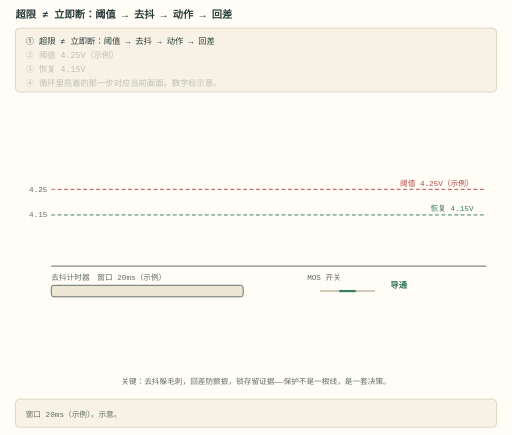
t = 0.00 s
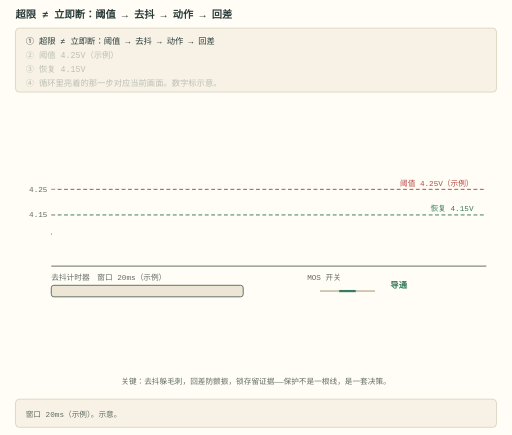
t = 1.67 s
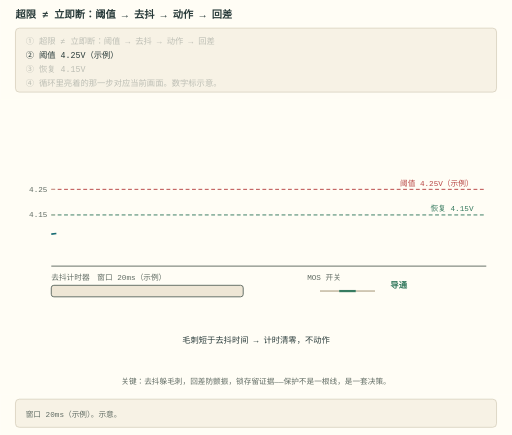
t = 3.33 s
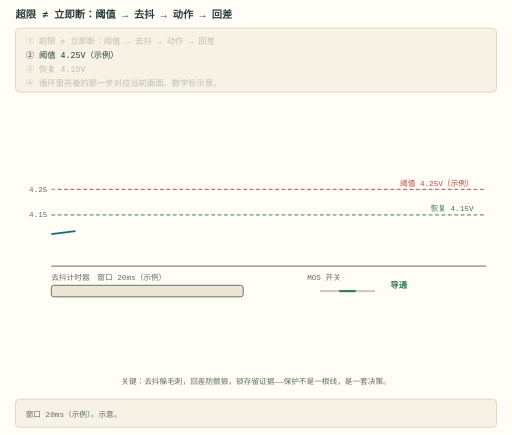
t = 5.00 s
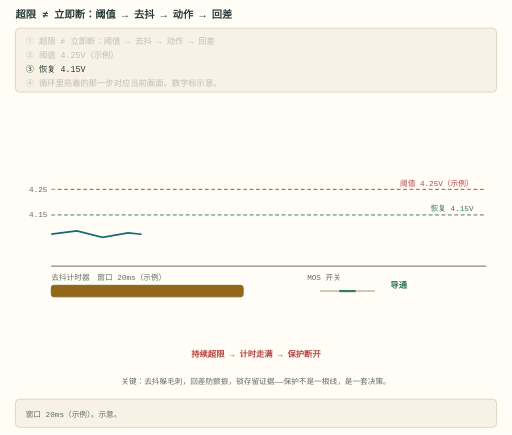
t = 6.67 s
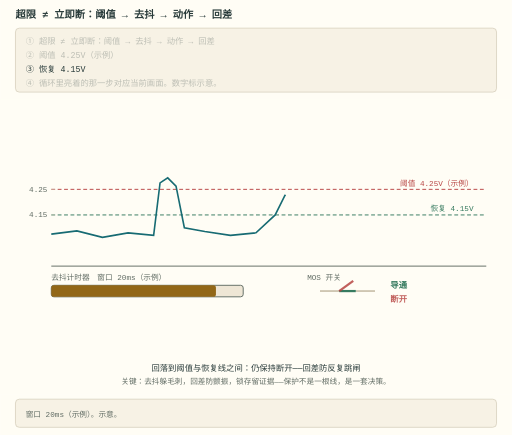
t = 8.33 s

The animated SVG that drew these frames (rendered in a browser with its animation timeline set to each time). Animation: 15 SMIL elements (animate=15); frames cover the first 8.33 s, repeats indefinitely.

<svg xmlns="http://www.w3.org/2000/svg" width="800" height="680" viewBox="0 -156 800 680" role="img" font-family="ui-monospace, Consolas, monospace">
  <title>保护去抖与回差动画</title>
  <desc>电压越过 4.25 V 示例阈值不立即断：去抖 20 ms 计满才动作，恢复要落回 4.15 V 的回差线以下。</desc><style>
    .bg { fill: #fffdf5; }
    .panel { fill: #f7f2e5; stroke: #cfc6b2; }
    .fill-boxb { fill: #e4f0df; }
    .fill-boxg { fill: #e4f0df; }
    .fill-boxr { fill: #f6e2df; }
    .fill-boxy { fill: #fbefc7; }
    .fill-b { fill: #176b73; }
    .fill-g { fill: #377b60; }
    .fill-r { fill: #b84745; }
    .fill-y { fill: #926717; }
    .fill-ink { fill: #626d65; }
    .fill-muted { fill: #eee6d5; }
    .fill-lockb { fill: #176b73; }
    .stroke-panel { stroke: #cfc6b2; }
    .stroke-axis { stroke: #626d65; }
    .stroke-b { stroke: #176b73; }
    .stroke-g { stroke: #377b60; }
    .stroke-r { stroke: #b84745; }
    .stroke-y { stroke: #926717; }
    .stroke-check { stroke: #fffdf5; }
    .axis { stroke: #626d65; stroke-width: 1.5; fill: none; }
    .grid { stroke: #cfc6b2; stroke-width: 1; fill: none; }
    .txt { fill: #293b3a; font-size: 13px; }
    .small { fill: #626d65; font-size: 12px; }
    .title { fill: #293b3a; font-size: 16px; font-weight: bold; }
    .hi { fill: #176b73; }
    .warn { fill: #b84745; }
    .ok { fill: #377b60; }
    .gold { fill: #926717; }
    .on { fill: #fffdf5; font-size: 13px; font-weight: bold; }
    .lineb { stroke: #176b73; stroke-width: 2.5; fill: none; }
    @media (prefers-color-scheme: dark) {
      .bg { fill: #192727; }
      .panel { fill: #223333; stroke: #496160; }
      .fill-boxb { fill: #293f35; }
      .fill-boxg { fill: #293f35; }
      .fill-boxr { fill: #483336; }
      .fill-boxy { fill: #453e2b; }
      .fill-b { fill: #7ec5c5; }
      .fill-g { fill: #8fc7a2; }
      .fill-r { fill: #f39b91; }
      .fill-y { fill: #dfbd78; }
      .fill-ink { fill: #b0beb3; }
      .fill-muted { fill: #2c4040; }
      .fill-lockb { fill: #176b73; }
      .stroke-panel { stroke: #496160; }
      .stroke-axis { stroke: #b0beb3; }
      .stroke-b { stroke: #7ec5c5; }
      .stroke-g { stroke: #8fc7a2; }
      .stroke-r { stroke: #f39b91; }
      .stroke-y { stroke: #dfbd78; }
      .stroke-check { stroke: #192727; }
      .axis { stroke: #b0beb3; }
      .grid { stroke: #496160; }
      .txt { fill: #edf0e5; }
      .small { fill: #b0beb3; }
      .title { fill: #edf0e5; }
      .hi { fill: #7ec5c5; }
      .warn { fill: #f39b91; }
      .ok { fill: #8fc7a2; }
      .gold { fill: #dfbd78; }
      .on { fill: #fffdf5; }
      .lineb { stroke: #7ec5c5; }
    }
</style><rect class="bg" x="0" y="-156" width="800" height="680" /><text class="title" x="24" y="-128">超限 ≠ 立即断：阈值 → 去抖 → 动作 → 回差</text><rect class="panel" x="24" y="-112" width="752" height="100" rx="6" /><text class="txt" x="40" y="-88" opacity="1">① 超限 ≠ 立即断：阈值 → 去抖 → 动作 → 回差<animate calcMode="spline" keySplines="0.42 0 0.58 1;0.7 0 0.84 0;0.42 0 0.58 1;0.42 0 0.58 1;0.42 0 0.58 1;0.42 0 0.58 1;0.42 0 0.58 1" attributeName="opacity" values="1;1;0.28;0.28;0.28;0.28;0.28;0.28" keyTimes="0;0.2490;0.2500;0.4990;0.5000;0.7490;0.7500;1" dur="12s" repeatCount="indefinite" /></text><text class="txt" x="40" y="-66" opacity="0.28">② 阈值 4.25V（示例）<animate calcMode="spline" keySplines="0.42 0 0.58 1;0.16 1 0.3 1;0.42 0 0.58 1;0.7 0 0.84 0;0.42 0 0.58 1;0.42 0 0.58 1;0.42 0 0.58 1" attributeName="opacity" values="0.28;0.28;1;1;0.28;0.28;0.28;0.28" keyTimes="0;0.2490;0.2500;0.4990;0.5000;0.7490;0.7500;1" dur="12s" repeatCount="indefinite" /></text><text class="txt" x="40" y="-44" opacity="0.28">③ 恢复 4.15V<animate calcMode="spline" keySplines="0.42 0 0.58 1;0.42 0 0.58 1;0.42 0 0.58 1;0.16 1 0.3 1;0.42 0 0.58 1;0.7 0 0.84 0;0.42 0 0.58 1" attributeName="opacity" values="0.28;0.28;0.28;0.28;1;1;0.28;0.28" keyTimes="0;0.2490;0.2500;0.4990;0.5000;0.7490;0.7500;1" dur="12s" repeatCount="indefinite" /></text><text class="txt" x="40" y="-22" opacity="0.28">④ 循环里亮着的那一步对应当前画面。数字标示意。<animate calcMode="spline" keySplines="0.42 0 0.58 1;0.42 0 0.58 1;0.42 0 0.58 1;0.42 0 0.58 1;0.42 0 0.58 1;0.16 1 0.3 1;0.42 0 0.58 1" attributeName="opacity" values="0.28;0.28;0.28;0.28;0.28;0.28;1;1" keyTimes="0;0.2490;0.2500;0.4990;0.5000;0.7490;0.7500;1" dur="12s" repeatCount="indefinite" /></text><rect class="panel" x="24" y="468" width="752" height="44" rx="6" /><text class="small" x="40" y="496">窗口 20ms（示例）。示意。</text><rect width="800" height="460" class="bg" />
  <line x1="80" y1="260" x2="760" y2="260" stroke-width="1.5" class="stroke-axis" />
  <line x1="80" y1="140" x2="760" y2="140" stroke-width="1.5" stroke-dasharray="6 4" class="stroke-r" />
  <line x1="80" y1="180" x2="760" y2="180" stroke-width="1.5" stroke-dasharray="6 4" class="stroke-g" />
  <text x="740" y="134" text-anchor="end" font-size="12" class="warn">阈值 4.25V（示例）</text>
  <text x="740" y="174" text-anchor="end" font-size="12" class="ok">恢复 4.15V</text>

  
  <path d="M80,210 L120,205 L160,215 L200,208 L240,212 L250,130 L262,122 L275,135 L288,200 L320,206 L360,212 L400,208 L430,180 L445,150 L460,128 L500,124 L540,130 L580,126 L620,132 L650,150 L680,165 L700,175 L730,195 L760,205" fill="none" stroke-width="2.5" pathLength="100" stroke-dasharray="100" stroke-dashoffset="100" opacity="0" class="stroke-b">
    <animate calcMode="spline" keySplines="0.16 1 0.3 1;0.42 0 0.58 1" attributeName="opacity" values="0;1;1" keyTimes="0;0.02;1" dur="12s" repeatCount="indefinite" />
    <animate calcMode="spline" keySplines="0.7 0 0.84 0;0.42 0 0.58 1" attributeName="stroke-dashoffset" values="100;0;0" keyTimes="0;0.75;1" dur="12s" repeatCount="indefinite" />
  </path>

  
  
  <text x="80" y="282" text-anchor="start" font-size="12" class="small">去抖计时器</text>
  <text x="152" y="282" text-anchor="start" font-size="12" class="small">窗口 20ms（示例）</text>
  <rect x="80" y="290" width="300" height="18" rx="4" stroke-width="1.5" class="fill-muted stroke-axis" />
  <rect x="80" y="290" width="0" height="18" rx="4" class="fill-y">
    <animate calcMode="spline" keySplines="0.42 0 0.58 1;0.16 1 0.3 1;0.7 0 0.84 0;0.42 0 0.58 1;0.16 1 0.3 1;0.42 0 0.58 1;0.7 0 0.84 0;0.42 0 0.58 1" attributeName="width" values="0;0;90;0;0;300;300;0;0" keyTimes="0;0.206;0.25;0.27;0.45;0.58;0.68;0.7;1" dur="12s" repeatCount="indefinite" />
  </rect>

  
  <text x="480" y="282" text-anchor="start" font-size="12" class="small">MOS 开关</text>
  <line x1="500" y1="299" x2="530" y2="299" stroke-width="3" class="stroke-panel" />
  <line x1="556" y1="299" x2="586" y2="299" stroke-width="3" class="stroke-panel" />
  <line x1="530" y1="299" x2="556" y2="299" stroke-width="3.5" class="stroke-g">
    <animate calcMode="spline" keySplines="0.42 0 0.58 1;0.7 0 0.84 0;0.42 0 0.58 1;0.16 1 0.3 1;0.42 0 0.58 1" attributeName="opacity" values="1;1;0;0;1;1" keyTimes="0;0.56;0.58;0.68;0.7;1" dur="12s" repeatCount="indefinite" />
  </line>
  <line x1="530" y1="299" x2="552" y2="283" stroke-width="3.5" opacity="0" class="stroke-r">
    <animate calcMode="spline" keySplines="0.42 0 0.58 1;0.16 1 0.3 1;0.42 0 0.58 1;0.7 0 0.84 0;0.42 0 0.58 1" attributeName="opacity" values="0;0;1;1;0;0" keyTimes="0;0.56;0.58;0.68;0.7;1" dur="12s" repeatCount="indefinite" />
  </line>
  <text x="610" y="294" text-anchor="start" font-size="13" font-weight="bold" class="ok">导通
    <animate calcMode="spline" keySplines="0.42 0 0.58 1;0.7 0 0.84 0;0.42 0 0.58 1;0.16 1 0.3 1;0.42 0 0.58 1" attributeName="opacity" values="1;1;0;0;1;1" keyTimes="0;0.56;0.58;0.68;0.7;1" dur="12s" repeatCount="indefinite" />
  </text>
  <text x="610" y="316" text-anchor="start" font-size="13" font-weight="bold" opacity="0" class="warn">断开
    <animate calcMode="spline" keySplines="0.42 0 0.58 1;0.16 1 0.3 1;0.42 0 0.58 1;0.7 0 0.84 0;0.42 0 0.58 1" attributeName="opacity" values="0;0;1;1;0;0" keyTimes="0;0.56;0.58;0.68;0.7;1" dur="12s" repeatCount="indefinite" />
  </text>

  
  <text x="400" y="380" text-anchor="middle" font-size="13" opacity="0" class="txt">毛刺短于去抖时间 → 计时清零，不动作
    <animate calcMode="spline" keySplines="0.42 0 0.58 1;0.16 1 0.3 1;0.42 0 0.58 1;0.7 0 0.84 0;0.42 0 0.58 1" attributeName="opacity" values="0;0;1;1;0;0" keyTimes="0;0.16;0.2;0.3;0.34;1" dur="12s" repeatCount="indefinite" />
  </text>
  <text x="400" y="402" text-anchor="middle" font-size="13" font-weight="bold" opacity="0" class="warn">持续超限 → 计时走满 → 保护断开
    <animate calcMode="spline" keySplines="0.42 0 0.58 1;0.16 1 0.3 1;0.42 0 0.58 1;0.7 0 0.84 0;0.42 0 0.58 1" attributeName="opacity" values="0;0;1;1;0;0" keyTimes="0;0.42;0.46;0.58;0.62;1" dur="12s" repeatCount="indefinite" />
  </text>
  <text x="400" y="424" text-anchor="middle" font-size="13" opacity="0" class="txt">回落到阈值与恢复线之间：仍保持断开——回差防反复跳闸
    <animate calcMode="spline" keySplines="0.42 0 0.58 1;0.16 1 0.3 1;0.42 0 0.58 1;0.7 0 0.84 0;0.42 0 0.58 1" attributeName="opacity" values="0;0;1;1;0;0" keyTimes="0;0.62;0.66;0.82;0.86;1" dur="12s" repeatCount="indefinite" />
  </text>
  <text x="150" y="56" text-anchor="start" font-size="12" opacity="0" class="warn">短路/过温等严重故障用锁存型：需人工或上位机清除
    <animate calcMode="spline" keySplines="0.42 0 0.58 1;0.16 1 0.3 1;0.42 0 0.58 1" attributeName="opacity" values="0;0;1;1" keyTimes="0;0.85;0.9;1" dur="12s" repeatCount="indefinite" />
  </text>

  <text x="400" y="444" text-anchor="middle" font-size="13" class="small">关键：去抖躲毛刺，回差防颤振，锁存留证据——保护不是一根线，是一套决策。</text>
<text class="small" x="74.0" y="144.0" text-anchor="end">4.25</text><text class="small" x="74.0" y="184.0" text-anchor="end">4.15</text><line class="grid" x1="80" y1="140" x2="86" y2="140" /><line class="grid" x1="80" y1="180" x2="86" y2="180" /></svg>
